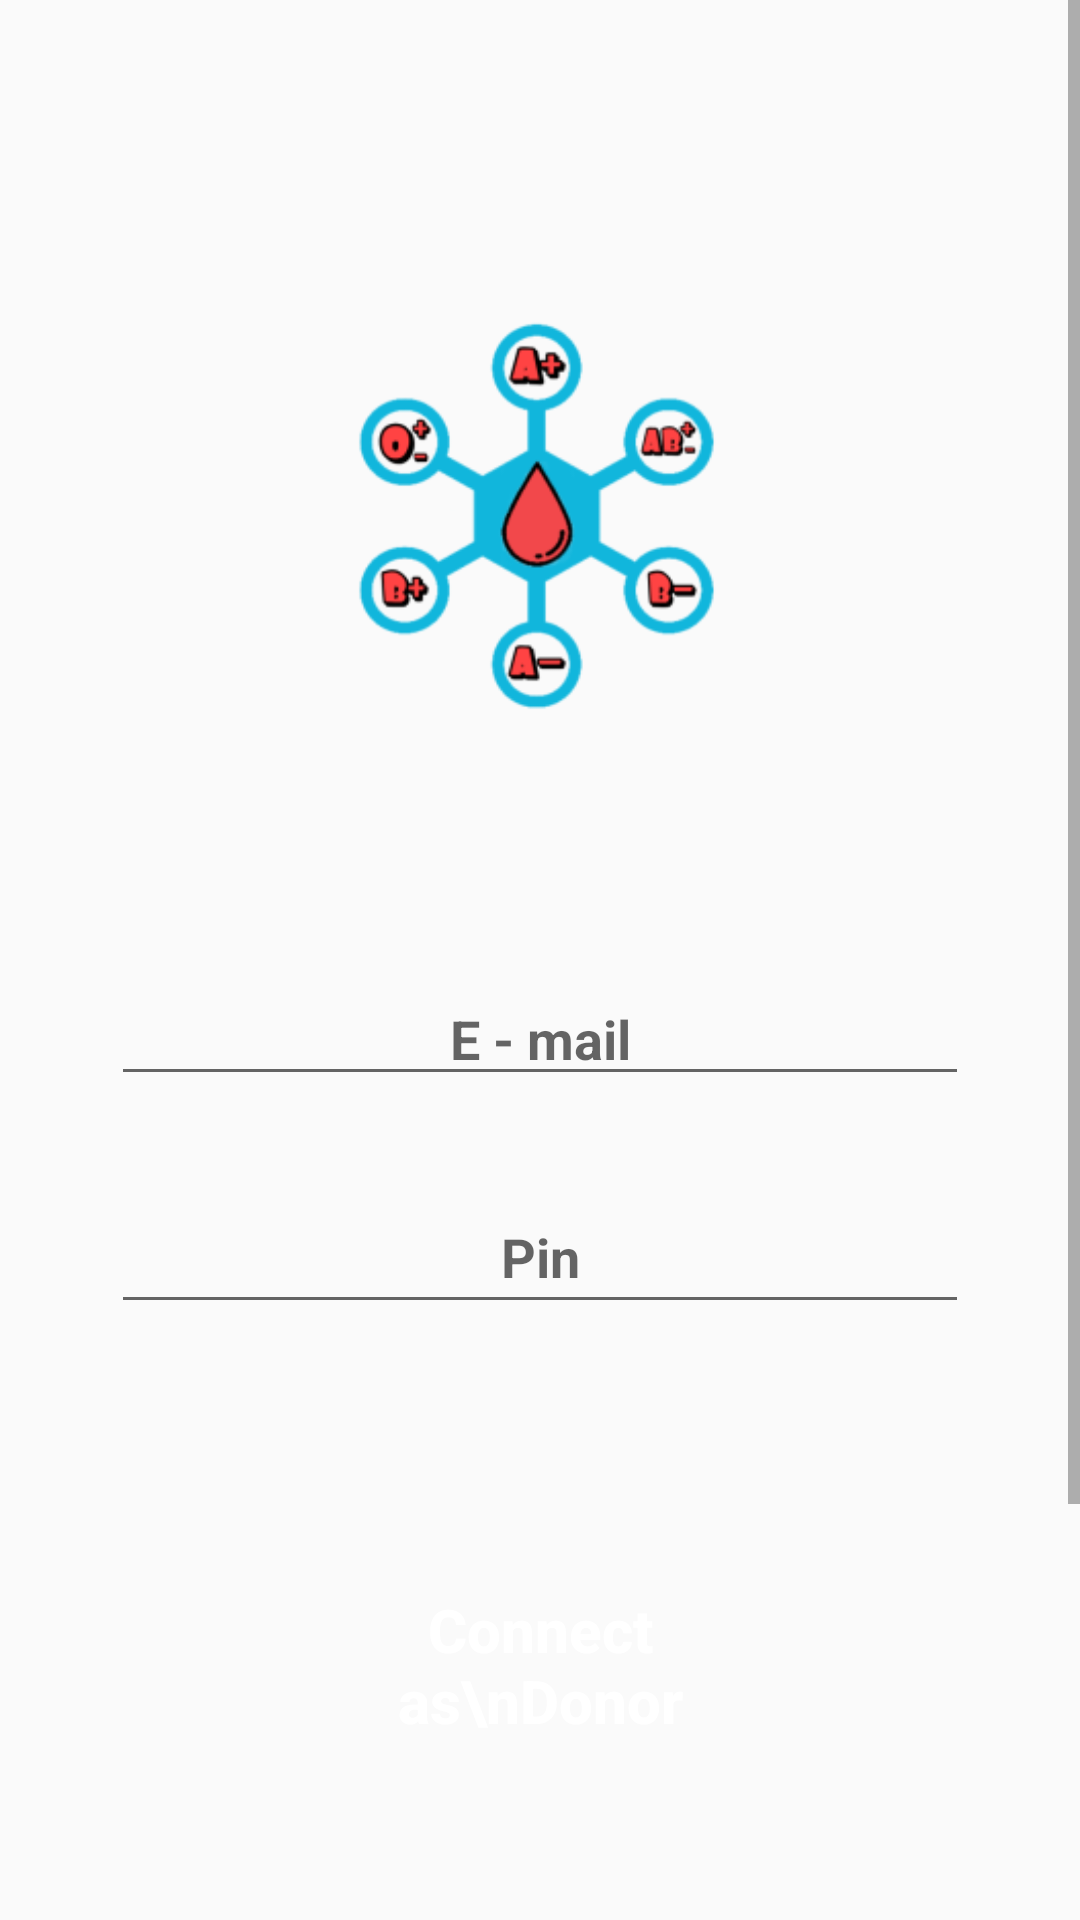

Android layout source for this screen:
<!-- AndroidManifest.xml: application theme AppTheme -->
<!-- res/layout/activity_login.xml -->
<?xml version="1.0" encoding="utf-8"?>
<LinearLayout xmlns:android="http://schemas.android.com/apk/res/android"
    xmlns:app="http://schemas.android.com/apk/res-auto"
    xmlns:tools="http://schemas.android.com/tools"
    android:layout_width="match_parent"
    android:layout_height="match_parent"
    android:background="@color/strokeColor"
    android:orientation="vertical"
    tools:context="com.example.bloodhub.login">

    <ScrollView
        android:layout_width="match_parent"
        android:layout_height="wrap_content">

        <LinearLayout
            android:layout_width="match_parent"
            android:layout_height="match_parent"
            android:orientation="vertical">

            <LinearLayout
                android:layout_width="match_parent"
                android:layout_height="491dp"
                android:orientation="vertical">

                <Space
                    android:layout_width="match_parent"
                    android:layout_height="63dp" />

                <ImageView
                    android:id="@+id/imageView"
                    android:layout_width="221dp"
                    android:layout_height="215dp"
                    android:layout_gravity="center"
                    android:background="@mipmap/ic_launcher_foreground" />

                <Space
                    android:layout_width="match_parent"
                    android:layout_height="46dp" />

                <EditText
                    android:id="@+id/mail"
                    android:layout_width="286dp"
                    android:layout_height="wrap_content"
                    android:layout_gravity="center"
                    android:ems="10"
                    android:gravity="center_horizontal"
                    android:hint="E - mail"
                    android:inputType="textEmailAddress"
                    android:textAlignment="center"
                    android:textColor="#4CAF50"
                    android:textSize="18sp"
                    android:textStyle="bold" />

                <Space
                    android:layout_width="match_parent"
                    android:layout_height="28dp" />

                <EditText
                    android:id="@+id/pin"
                    android:layout_width="286dp"
                    android:layout_height="48dp"
                    android:layout_gravity="center"
                    android:ems="10"
                    android:gravity="center_horizontal|center_vertical"
                    android:hint="Pin"
                    android:inputType="numberPassword"
                    android:textAlignment="center"
                    android:textColor="#F44336"
                    android:textSize="18sp"
                    android:textStyle="bold" />

            </LinearLayout>

            <LinearLayout
                android:layout_width="match_parent"
                android:layout_height="326dp"
                android:orientation="vertical">

                <Button
                    android:id="@+id/lin"
                    android:layout_width="128dp"
                    android:layout_height="128dp"
                    android:layout_gravity="center"
                    android:background="@drawable/round"
                    android:text="Connect as\nDonor"
                    android:textAlignment="center"
                    android:textAllCaps="false"
                    android:textColor="#FFFFFF"
                    android:textDirection="anyRtl"
                    android:textIsSelectable="false"
                    android:textSize="20sp"
                    android:textStyle="bold" />

                <Space
                    android:layout_width="match_parent"
                    android:layout_height="46dp" />

            </LinearLayout>
        </LinearLayout>
    </ScrollView>
</LinearLayout>
<!-- resources referenced by this layout -->
<resources>
  <!-- mipmap ic_launcher_foreground: png bitmap (mipmap-hdpi, 6890 bytes) -->
  <style name="AppTheme" parent="Theme.AppCompat.Light.DarkActionBar">
          
          <item name="colorPrimary">@color/colorPrimary</item>
          <item name="colorPrimaryDark">@color/colorPrimaryDark</item>
          <item name="colorAccent">@color/colorAccent</item>
          <item name="android:windowFullscreen">true</item>
      </style>
  <color name="colorPrimary">#008577</color>
  <color name="colorPrimaryDark">#00574B</color>
  <color name="colorAccent">#D81B60</color>
</resources>
